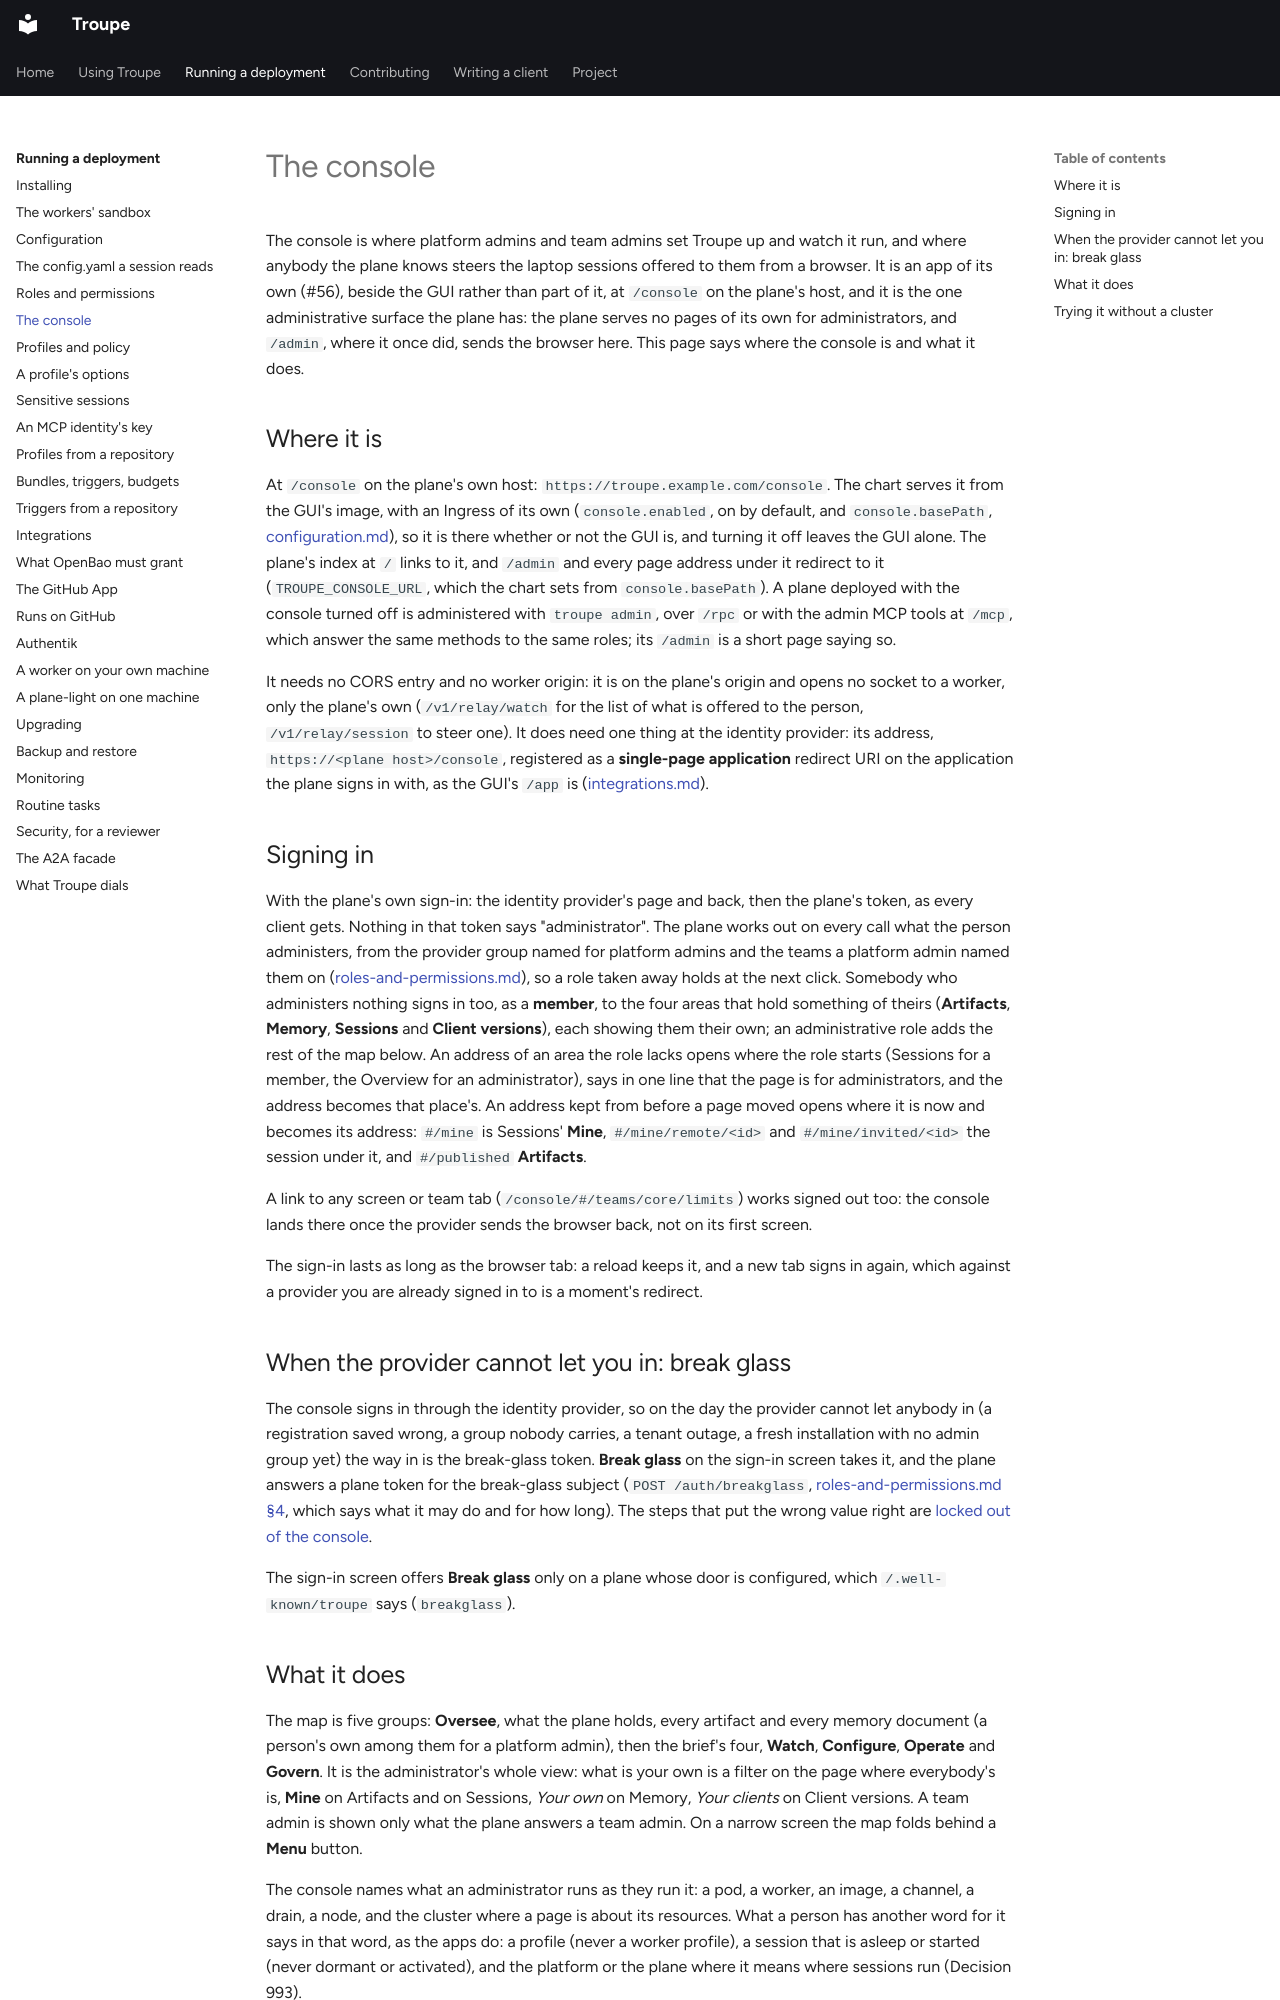

repository: it-minds/troupe · page: admin/console/index.html · generator: mkdocs

# The console

The console is where platform admins and team admins set Troupe up and watch it run, and
where anybody the plane knows steers the laptop sessions offered to them from a browser. It
is an app of its own (#56), beside the GUI rather than part of it, at `/console` on the
plane's host, and it is the one administrative surface the plane has: the plane serves no
pages of its own for administrators, and `/admin`, where it once did, sends the browser
here. This page says where the console is and what it does.

## Where it is

At `/console` on the plane's own host: `https://troupe.example.com/console`. The chart
serves it from the GUI's image, with an Ingress of its own (`console.enabled`, on by
default, and `console.basePath`, [configuration.md](configuration.md)), so it is there
whether or not the GUI is, and turning it off leaves the GUI alone. The plane's index at `/`
links to it, and `/admin` and every page address under it redirect to it
(`TROUPE_CONSOLE_URL`, which the chart sets from `console.basePath`). A plane deployed with
the console turned off is administered with `troupe admin`, over `/rpc` or with the admin
MCP tools at `/mcp`, which answer the same methods to the same roles; its `/admin` is a
short page saying so.

It needs no CORS entry and no worker origin: it is on the plane's origin and opens no
socket to a worker, only the plane's own (`/v1/relay/watch` for the list of what is offered
to the person, `/v1/relay/session` to steer one). It does need one thing at the identity provider: its address,
`https://<plane host>/console`, registered as a **single-page application** redirect URI on
the application the plane signs in with, as the GUI's `/app` is
([integrations.md](integrations.md)).

## Signing in

With the plane's own sign-in: the identity provider's page and back, then the plane's
token, as every client gets. Nothing in that token says "administrator". The plane works
out on every call what the person administers, from the provider group named for platform
admins and the teams a platform admin named them on ([roles-and-permissions.md](roles-and-permissions.md)),
so a role taken away holds at the next click. Somebody who administers nothing signs in
too, as a **member**, to the four areas that hold something of theirs (**Artifacts**,
**Memory**, **Sessions** and **Client versions**), each showing them their own; an
administrative role adds the rest of the map below. An address of an area the role lacks
opens where the role starts (Sessions for a member, the Overview for an administrator), says
in one line that the page is for administrators, and the address becomes that place's. An
address kept from before a page moved opens where it is now and becomes its address:
`#/mine` is Sessions' **Mine**, `#/mine/remote/<id>` and `#/mine/invited/<id>` the session
under it, and `#/published` **Artifacts**.

A link to any screen or team tab (`/console/#/teams/core/limits`) works signed out too: the
console lands there once the provider sends the browser back, not on its first screen.

The sign-in lasts as long as the browser tab: a reload keeps it, and a new tab signs in
again, which against a provider you are already signed in to is a moment's redirect.

## When the provider cannot let you in: break glass

The console signs in through the identity provider, so on the day the provider cannot let
anybody in (a registration saved wrong, a group nobody carries, a tenant outage, a fresh
installation with no admin group yet) the way in is the break-glass token. **Break glass**
on the sign-in screen takes it, and the plane answers a plane token for the break-glass
subject (`POST /auth/breakglass`,
[roles-and-permissions.md §4](roles-and-permissions.md#4-break-glass), which says what it
may do and for how long). The steps that put the wrong value right are
[locked out of the console](routine-tasks.md#locked-out-of-the-console).

The sign-in screen offers **Break glass** only on a plane whose door is configured, which
`/.well-known/troupe` says (`breakglass`).
